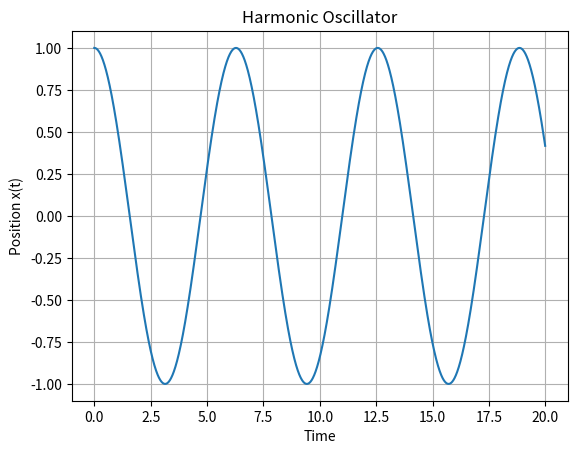
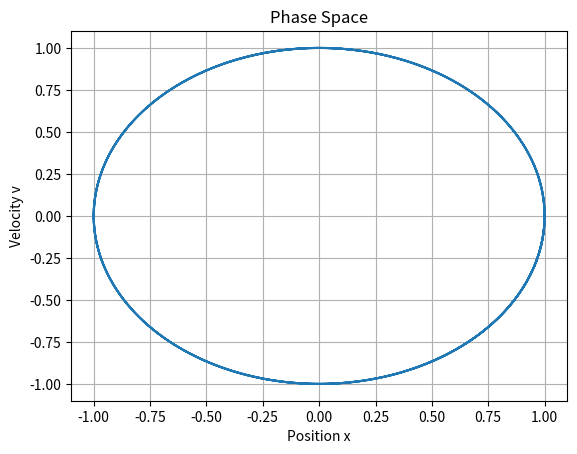

Write Python code to recreate these figures, in order.
# I have solved the !D harmonic Oscillator with the help of rk4 method here

import numpy as np
import matplotlib.pyplot as plt


def derivatives(x, v, omega):
    dxdt = v
    dvdt = -omega**2 * x
    return dxdt, dvdt


# Parameters
omega = 1.0
dt = 0.01
t_max = 20

# Initial conditions
x = 1.0
v = 0.0

# Time array
t_values = np.arange(0, t_max, dt)

# Storage arrays
x_values = []
v_values = []

# RK4 integration
for t in t_values:
    x_values.append(x)
    v_values.append(v)

    k1_x, k1_v = derivatives(x, v, omega)

    k2_x, k2_v = derivatives(
        x + 0.5 * dt * k1_x,
        v + 0.5 * dt * k1_v,
        omega
    )

    k3_x, k3_v = derivatives(
        x + 0.5 * dt * k2_x,
        v + 0.5 * dt * k2_v,
        omega
    )

    k4_x, k4_v = derivatives(
        x + dt * k3_x,
        v + dt * k3_v,
        omega
    )

    x += (dt / 6) * (k1_x + 2*k2_x + 2*k3_x + k4_x)
    v += (dt / 6) * (k1_v + 2*k2_v + 2*k3_v + k4_v)


# Plot 1: x(t)
plt.figure()
plt.plot(t_values, x_values)
plt.xlabel("Time")
plt.ylabel("Position x(t)")
plt.title("Harmonic Oscillator")
plt.grid(True)
plt.show()

# Plot 2: Phase Space
plt.figure()
plt.plot(x_values, v_values)
plt.xlabel("Position x")
plt.ylabel("Velocity v")
plt.title("Phase Space")
plt.grid(True)
plt.show()
